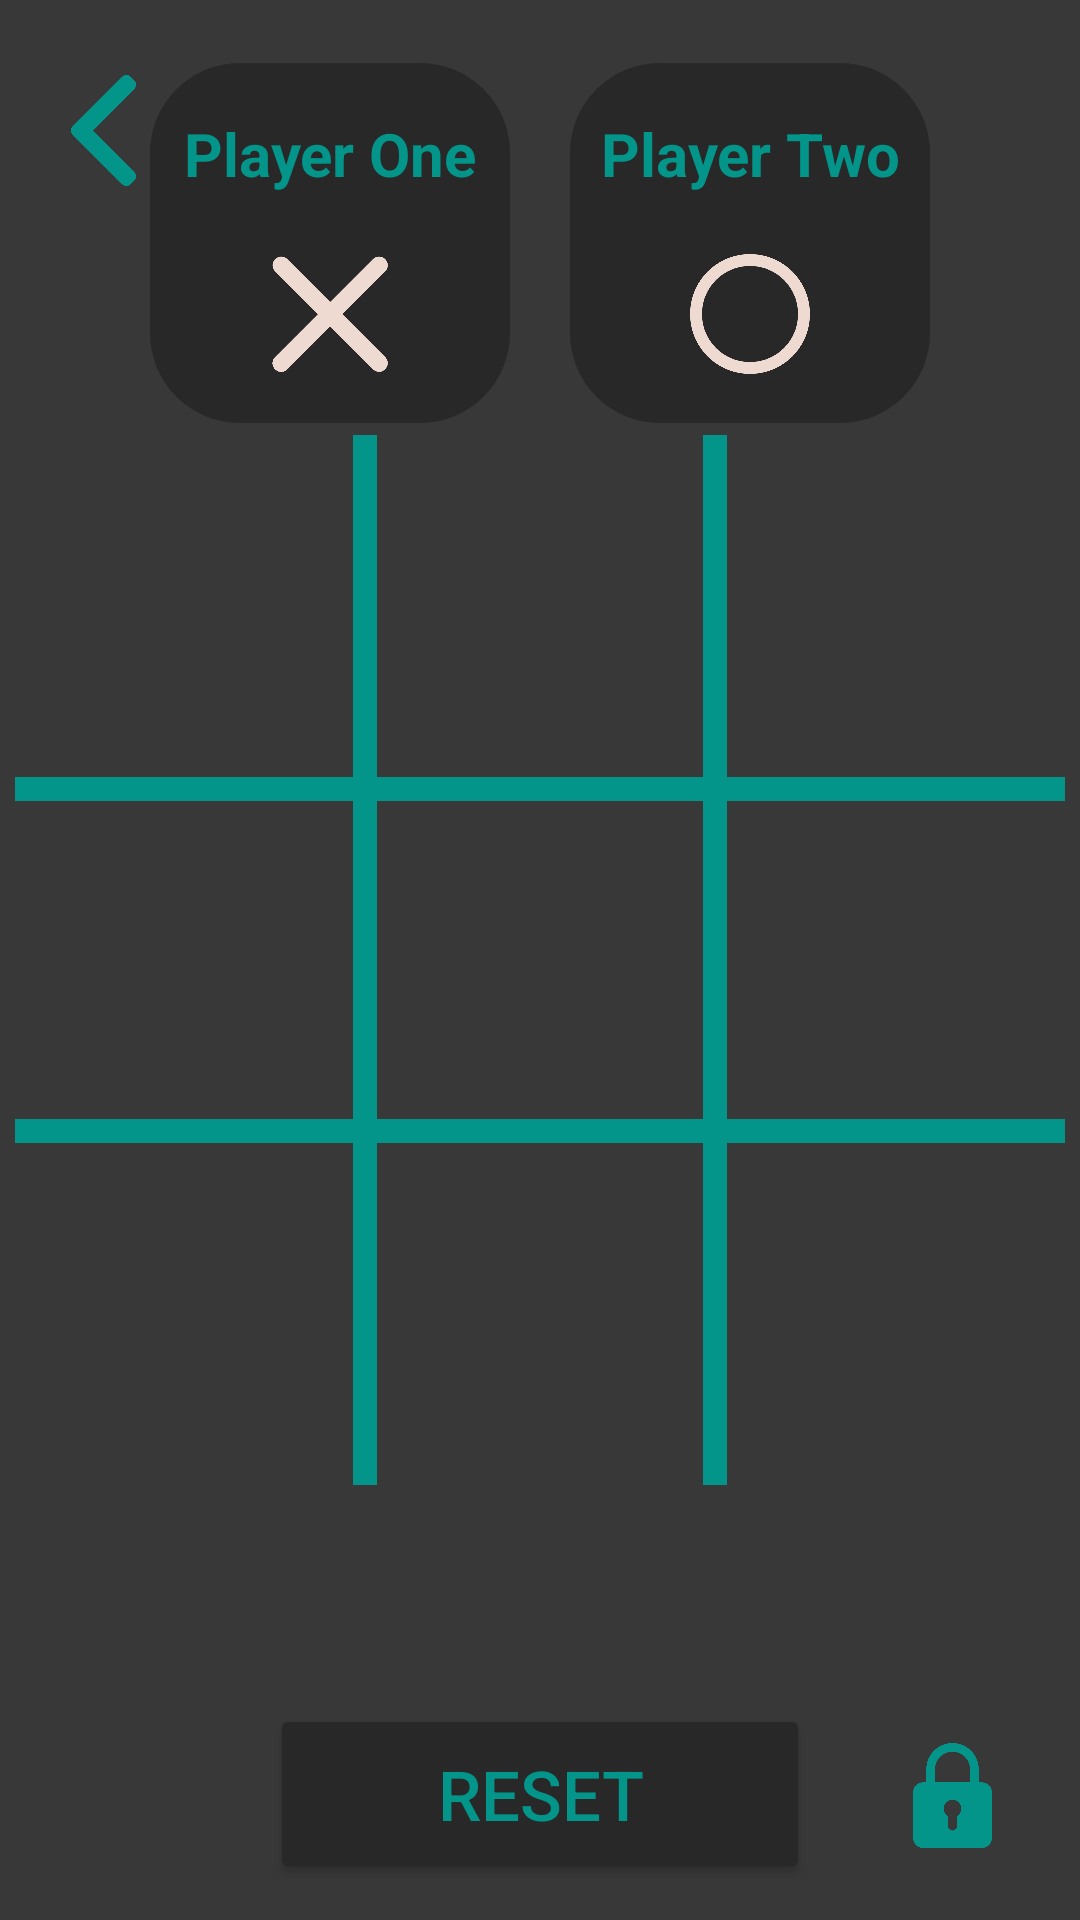

Reconstruct the res/layout file that produces this screen, plus the resources it refers to.
<!-- AndroidManifest.xml: application theme Theme.TicTacToe -->
<!-- res/layout/activity_game.xml -->
<?xml version="1.0" encoding="utf-8"?>
<RelativeLayout xmlns:android="http://schemas.android.com/apk/res/android"
    xmlns:app="http://schemas.android.com/apk/res-auto"
    xmlns:tools="http://schemas.android.com/tools"
    android:layout_width="match_parent"
    android:layout_height="match_parent"
    android:background="#383838"
    android:onClick="resetMatch"
    tools:context=".GameActivity">

    <RelativeLayout
        android:id="@+id/btn5"
        android:layout_width="90dp"
        android:layout_height="90dp"
        android:layout_centerInParent="true"
        android:layout_marginLeft="23dp"
        android:layout_marginRight="23dp"
        android:background="#383838">

        <ImageView
            android:id="@+id/buttonImage5"
            android:layout_width="match_parent"
            android:layout_height="match_parent">

        </ImageView>

    </RelativeLayout>

    <RelativeLayout
        android:layout_width="350dp"
        android:layout_height="8dp"
        android:layout_above="@+id/btn5"
        android:layout_centerHorizontal="true"
        android:layout_marginBottom="8dp"
        android:background="@color/own_blue">

    </RelativeLayout>

    <RelativeLayout
        android:layout_width="350dp"
        android:layout_height="8dp"
        android:layout_below="@+id/btn5"
        android:layout_centerHorizontal="true"
        android:layout_marginTop="8dp"
        android:background="@color/own_blue">

    </RelativeLayout>

    <RelativeLayout
        android:layout_width="8dp"
        android:layout_height="350dp"
        android:layout_centerVertical="true"
        android:layout_marginRight="-14dp"
        android:layout_toLeftOf="@+id/btn5"
        android:background="@color/own_blue">

    </RelativeLayout>

    <RelativeLayout
        android:layout_width="8dp"
        android:layout_height="350dp"
        android:layout_centerVertical="true"
        android:layout_marginLeft="-14dp"
        android:layout_toRightOf="@+id/btn5"
        android:background="@color/own_blue">

    </RelativeLayout>

    <Button
        android:id="@+id/reset"
        android:layout_width="180dp"
        android:layout_height="60dp"
        android:layout_below="@+id/btn8"
        android:layout_centerHorizontal="true"
        android:layout_marginTop="90dp"
        android:backgroundTint="#282828"
        android:onClick="resetMatch"
        android:text="Reset"
        android:textColor="@color/own_blue"
        android:textSize="23dp">

    </Button>

    <ImageView
        android:id="@+id/locked"
        android:layout_width="35dp"
        android:layout_height="35dp"
        android:layout_below="@+id/btn9"
        android:layout_centerHorizontal="true"
        android:layout_marginLeft="30dp"
        android:layout_marginTop="103dp"
        android:layout_toRightOf="@+id/reset"
        app:srcCompat="@drawable/locked">

    </ImageView>


    <RelativeLayout
        android:id="@+id/btn8"
        android:layout_width="90dp"
        android:layout_height="90dp"
        android:layout_below="@+id/btn5"
        android:layout_centerInParent="true"
        android:layout_marginLeft="23dp"
        android:layout_marginTop="23dp"
        android:layout_marginRight="23dp"
        android:background="#383838">

        <ImageView
            android:id="@+id/buttonImage8"
            android:layout_width="match_parent"
            android:layout_height="match_parent">

        </ImageView>

    </RelativeLayout>

    <RelativeLayout
        android:id="@+id/btn4"
        android:layout_width="90dp"
        android:layout_height="90dp"
        android:layout_centerInParent="true"
        android:layout_toLeftOf="@+id/btn5"
        android:background="#383838">

        <ImageView
            android:id="@+id/buttonImage4"
            android:layout_width="match_parent"
            android:layout_height="match_parent">

        </ImageView>

    </RelativeLayout>

    <RelativeLayout
        android:id="@+id/btn6"
        android:layout_width="90dp"
        android:layout_height="90dp"
        android:layout_centerInParent="true"
        android:layout_toRightOf="@+id/btn5"
        android:background="#383838">

        <ImageView
            android:id="@+id/buttonImage6"
            android:layout_width="match_parent"
            android:layout_height="match_parent">

        </ImageView>

    </RelativeLayout>

    <RelativeLayout
        android:id="@+id/btn7"
        android:layout_width="90dp"
        android:layout_height="90dp"
        android:layout_below="@+id/btn5"
        android:layout_centerInParent="true"
        android:layout_marginTop="23dp"
        android:layout_toLeftOf="@+id/btn8"
        android:background="#383838">

        <ImageView
            android:id="@+id/buttonImage7"
            android:layout_width="match_parent"
            android:layout_height="match_parent">

        </ImageView>

    </RelativeLayout>

    <RelativeLayout
        android:id="@+id/btn9"
        android:layout_width="90dp"
        android:layout_height="90dp"
        android:layout_below="@+id/btn5"
        android:layout_centerInParent="true"
        android:layout_marginTop="23dp"
        android:layout_toRightOf="@+id/btn8"
        android:background="#383838">

        <ImageView
            android:id="@+id/buttonImage9"
            android:layout_width="match_parent"
            android:layout_height="match_parent">

        </ImageView>

    </RelativeLayout>

    <RelativeLayout
        android:id="@+id/btn2"
        android:layout_width="90dp"
        android:layout_height="90dp"
        android:layout_above="@+id/btn5"
        android:layout_centerInParent="true"
        android:layout_marginBottom="23dp"
        android:background="#383838">

        <ImageView
            android:id="@+id/buttonImage2"
            android:layout_width="match_parent"
            android:layout_height="match_parent">

        </ImageView>

    </RelativeLayout>

    <RelativeLayout
        android:id="@+id/btn1"
        android:layout_width="90dp"
        android:layout_height="90dp"
        android:layout_above="@+id/btn5"
        android:layout_centerInParent="true"
        android:layout_marginRight="23dp"
        android:layout_marginBottom="23dp"
        android:layout_toLeftOf="@+id/btn2"
        android:background="#383838">

        <ImageView
            android:id="@+id/buttonImage1"
            android:layout_width="match_parent"
            android:layout_height="match_parent">

        </ImageView>

    </RelativeLayout>

    <RelativeLayout
        android:id="@+id/btn3"
        android:layout_width="90dp"
        android:layout_height="90dp"
        android:layout_above="@+id/btn5"
        android:layout_centerInParent="true"
        android:layout_marginLeft="23dp"
        android:layout_marginBottom="23dp"
        android:layout_toRightOf="@+id/btn2"
        android:background="#383838">

        <ImageView
            android:id="@+id/buttonImage3"
            android:layout_width="match_parent"
            android:layout_height="match_parent">

        </ImageView>

    </RelativeLayout>

    <ImageView
        android:id="@+id/imageView"
        android:layout_width="49dp"
        android:layout_height="37dp"
        android:layout_alignParentStart="true"
        android:layout_marginStart="10dp"
        android:layout_marginTop="25dp"
        android:onClick="goBack"
        app:srcCompat="@drawable/back"
        tools:ignore="SpeakableTextPresentCheck" />

    <LinearLayout
        android:layout_width="match_parent"
        android:layout_height="wrap_content"
        android:layout_above="@id/btn2"
        android:layout_alignParentTop="true"
        android:gravity="center"
        android:orientation="horizontal">

        <LinearLayout
            android:id="@+id/playerOneLayout"
            android:layout_width="120dp"
            android:layout_height="120dp"
            android:background="@drawable/black_box"
            android:gravity="center"
            android:orientation="vertical">

            <TextView
                android:id="@+id/playerOneName"
                android:layout_width="match_parent"
                android:layout_height="wrap_content"
                android:layout_marginTop="20dp"
                android:gravity="center"
                android:maxLines="1"
                android:text="Player One"
                android:textColor="@color/own_blue"
                android:textSize="20sp"
                android:textStyle="bold" />

            <ImageView
                android:layout_width="40dp"
                android:layout_height="40dp"
                android:layout_gravity="center"
                android:layout_marginTop="20dp"
                android:layout_marginBottom="20dp"
                android:src="@drawable/cross" />

        </LinearLayout>

        <LinearLayout
            android:id="@+id/playerTwoLayout"
            android:layout_width="120dp"
            android:layout_height="120dp"
            android:layout_marginStart="20dp"
            android:background="@drawable/black_box"
            android:gravity="center"
            android:orientation="vertical">

            <TextView
                android:id="@+id/playerTwoName"
                android:layout_width="match_parent"
                android:layout_height="wrap_content"
                android:layout_marginTop="20dp"
                android:gravity="center"
                android:maxLines="1"
                android:text="Player Two"
                android:textColor="@color/own_blue"
                android:textSize="20sp"
                android:textStyle="bold" />

            <ImageView
                android:layout_width="40dp"
                android:layout_height="40dp"
                android:layout_gravity="center"
                android:layout_marginTop="20dp"
                android:layout_marginBottom="20dp"
                android:src="@drawable/circle" />
        </LinearLayout>

    </LinearLayout>

</RelativeLayout>
<!-- resources referenced by this layout -->
<resources>
  <color name="own_blue">#03948a</color>
  <!-- drawable back: png bitmap (drawable-v24, 12257 bytes) -->
  <!-- drawable black_box (drawable) -->
  <?xml version="1.0" encoding="utf-8"?>
  <shape xmlns:android="http://schemas.android.com/apk/res/android"
      android:shape="rectangle">
  
      <solid
          android:color="#282828"/>
      <corners
          android:radius="30dp"/>
  
  </shape>
  <!-- drawable circle: png bitmap (drawable, 30791 bytes) -->
  <!-- drawable cross: png bitmap (drawable, 26445 bytes) -->
  <!-- drawable locked: png bitmap (drawable-v24, 21800 bytes) -->
  <style name="Theme.TicTacToe" parent="Theme.MaterialComponents.DayNight.NoActionBar">
          
          <item name="colorPrimary">@color/own_blue</item>
          <item name="colorPrimaryVariant">@color/own_blue</item>
          <item name="colorOnPrimary">@color/own_white</item>
          
          <item name="colorSecondary">@color/teal_200</item>
          <item name="colorSecondaryVariant">@color/teal_700</item>
          <item name="colorOnSecondary">@color/black</item>
          
          <item name="android:statusBarColor">?attr/colorPrimaryVariant</item>
          
      </style>
  <color name="own_white">#EEDAD1</color>
  <color name="teal_200">#FF03DAC5</color>
  <color name="teal_700">#FF018786</color>
  <color name="black">#FF000000</color>
</resources>
